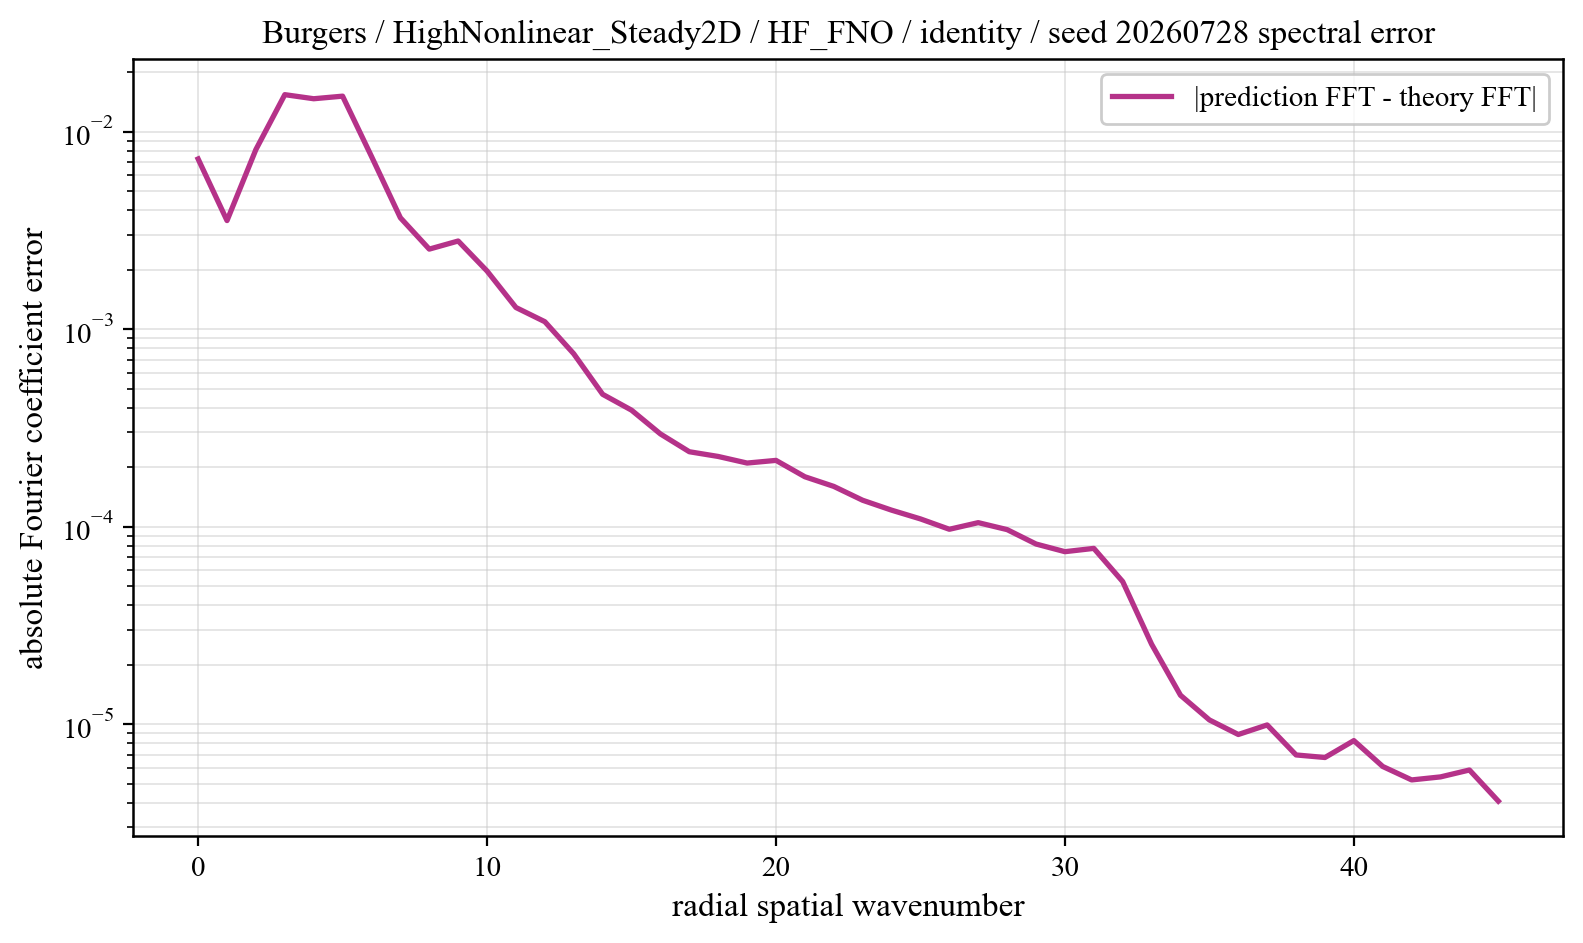

The file beside this chart, header and first rows:
component, prediction_magnitude, theory_magnitude, absolute_coefficient_error
0, 0.2403, 0.233, 0.007266
1, 0.008099, 0.009938, 0.003542
2, 0.01274, 0.01092, 0.008111
3, 0.01686, 0.01234, 0.01537
4, 0.025, 0.0241, 0.01466
5, 0.02374, 0.02381, 0.01511
6, 0.01274, 0.01059, 0.007482
7, 0.003938, 0.003054, 0.00366
8, 0.002641, 0.001814, 0.00254
9, 0.00286, 0.001304, 0.002792
10, 0.001978, 0.000876, 0.001967
11, 0.001334, 0.0005996, 0.001286
12, 0.001128, 0.0005384, 0.00109
13, 0.0007891, 0.0003836, 0.0007498
14, 0.0005317, 0.0003372, 0.0004675
15, 0.000421, 0.0003165, 0.0003886
16, 0.0003131, 0.0002428, 0.0002945
17, 0.0002653, 0.0002064, 0.0002393
18, 0.0002289, 0.0001902, 0.0002265
19, 0.0002088, 0.000173, 0.0002097
20, 0.0002078, 0.0001683, 0.0002164
21, 0.0001799, 0.0001284, 0.0001788
22, 0.0001473, 0.0001258, 0.0001598
23, 0.0001202, 0.0001167, 0.0001359
24, 0.0001019, 0.0001123, 0.0001211
25, 9.67453764120031e-05, 9.934942962531787e-05, 0.0001094
26, 8.882898934301807e-05, 9.368867725947817e-05, 9.692771023352451e-05
27, 8.377846427035154e-05, 9.349732988867019e-05, 0.0001047
28, 7.955201450013068e-05, 8.144240730007127e-05, 9.65423165911708e-05
29, 7.389612204166943e-05, 8.464598435288982e-05, 8.162124546480247e-05
30, 6.992292552390404e-05, 7.347691334736798e-05, 7.464846049044026e-05
31, 6.390620503474768e-05, 7.539999308647543e-05, 7.7578839314119e-05
32, 4.522241547904814e-05, 4.950470226578153e-05, 5.266454300305584e-05
33, 2.6002474071506734e-05, 1.182591028385128e-05, 2.5383596228402158e-05
34, 1.6863142131546686e-05, 9.54155395117054e-06, 1.4003122235389184e-05
35, 1.2941036729376932e-05, 8.304210226556673e-06, 1.0500331550040897e-05
36, 1.0913074377533902e-05, 7.806891194014443e-06, 8.861700634703468e-06
37, 1.0662408317543004e-05, 7.382198727904273e-06, 9.90607593969038e-06
38, 1.095295901507235e-05, 7.046394007034171e-06, 6.981909300654818e-06
39, 8.129095788924259e-06, 6.891247962590045e-06, 6.776828776209773e-06
40, 1.084015705503888e-05, 6.642326937548629e-06, 8.252579102267567e-06
41, 7.574550681038565e-06, 6.552265691664677e-06, 6.1038180295396675e-06
42, 8.178654438083537e-06, 6.426852263924576e-06, 5.218248932850906e-06
43, 7.512382689700663e-06, 6.3793099927708e-06, 5.405765105225243e-06
44, 9.82801886706306e-06, 6.3288664486283484e-06, 5.858634385311462e-06
45, 8.333022903194935e-06, 6.3097536285518064e-06, 4.0757877818437105e-06
